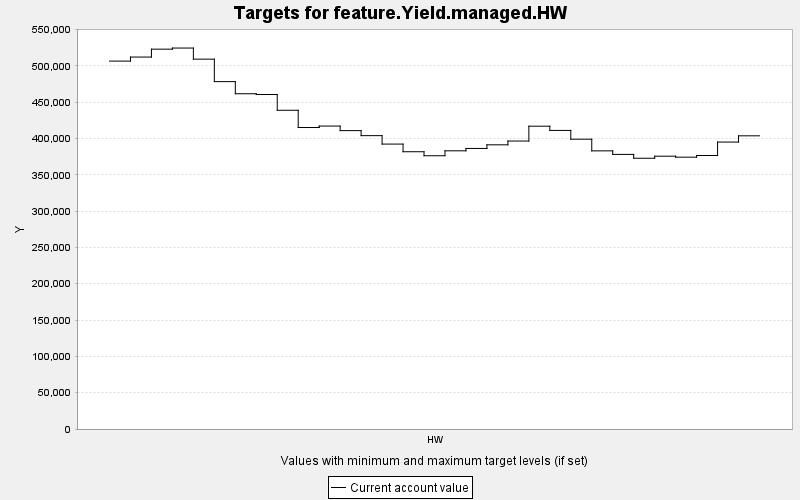

The data file committed next to this chart (first rows):
TARGET, PERIOD, YEAR, PERIODWIDTH, MINIMUM, MAXIMUM, MINWEIGHT, MAXWEIGHT, CURRENT, SUMMARY
feature.Yield.managed.HW, 0, 0, 10.0, 0.0, 10000, 1.0, 1.0, 506490, 0.0
feature.Yield.managed.HW, 1, 10, 10.0, 0.0, 10000, 1.0, 1.0, 512053, 0.0
feature.Yield.managed.HW, 2, 20, 10.0, 0.0, 10000, 1.0, 1.0, 522922, 0.0
feature.Yield.managed.HW, 3, 30, 10.0, 0.0, 10000, 1.0, 1.0, 524461, 0.0
feature.Yield.managed.HW, 4, 40, 10.0, 0.0, 10000, 1.0, 1.0, 509189, 0.0
feature.Yield.managed.HW, 5, 50, 10.0, 0.0, 10000, 1.0, 1.0, 478248, 0.0
feature.Yield.managed.HW, 6, 60, 10.0, 0.0, 10000, 1.0, 1.0, 461552, 0.0
feature.Yield.managed.HW, 7, 70, 10.0, 0.0, 10000, 1.0, 1.0, 460481, 0.0
feature.Yield.managed.HW, 8, 80, 10.0, 0.0, 10000, 1.0, 1.0, 438802, 0.0
feature.Yield.managed.HW, 9, 90, 10.0, 0.0, 10000, 1.0, 1.0, 415060, 0.0
feature.Yield.managed.HW, 10, 100, 10.0, 0.0, 10000, 1.0, 1.0, 417066, 0.0
feature.Yield.managed.HW, 11, 110, 10.0, 0.0, 10000, 1.0, 1.0, 410786, 0.0
feature.Yield.managed.HW, 12, 120, 10.0, 0.0, 10000, 1.0, 1.0, 403871, 0.0
feature.Yield.managed.HW, 13, 130, 10.0, 0.0, 10000, 1.0, 1.0, 392254, 0.0
feature.Yield.managed.HW, 14, 140, 10.0, 0.0, 10000, 1.0, 1.0, 381719, 0.0
feature.Yield.managed.HW, 15, 150, 10.0, 0.0, 10000, 1.0, 1.0, 376211, 0.0
feature.Yield.managed.HW, 16, 160, 10.0, 0.0, 10000, 1.0, 1.0, 382979, 0.0
feature.Yield.managed.HW, 17, 170, 10.0, 0.0, 10000, 1.0, 1.0, 386228, 0.0
feature.Yield.managed.HW, 18, 180, 10.0, 0.0, 10000, 1.0, 1.0, 391232, 0.0
feature.Yield.managed.HW, 19, 190, 10.0, 0.0, 10000, 1.0, 1.0, 396447, 0.0
feature.Yield.managed.HW, 20, 200, 10.0, 0.0, 10000, 1.0, 1.0, 416871, 0.0
feature.Yield.managed.HW, 21, 210, 10.0, 0.0, 10000, 1.0, 1.0, 411056, 0.0
feature.Yield.managed.HW, 22, 220, 10.0, 0.0, 10000, 1.0, 1.0, 398993, 0.0
feature.Yield.managed.HW, 23, 230, 10.0, 0.0, 10000, 1.0, 1.0, 382926, 0.0
feature.Yield.managed.HW, 24, 240, 10.0, 0.0, 10000, 1.0, 1.0, 378046, 0.0
feature.Yield.managed.HW, 25, 250, 10.0, 0.0, 10000, 1.0, 1.0, 372755, 0.0
feature.Yield.managed.HW, 26, 260, 10.0, 0.0, 10000, 1.0, 1.0, 375579, 0.0
feature.Yield.managed.HW, 27, 270, 10.0, 0.0, 10000, 1.0, 1.0, 374230, 0.0
feature.Yield.managed.HW, 28, 280, 10.0, 0.0, 10000, 1.0, 1.0, 376550, 0.0
feature.Yield.managed.HW, 29, 290, 10.0, 0.0, 10000, 1.0, 1.0, 395034, 0.0
feature.Yield.managed.HW, 30, 300, 10.0, 0.0, 10000, 1.0, 1.0, 403628, 0.0
